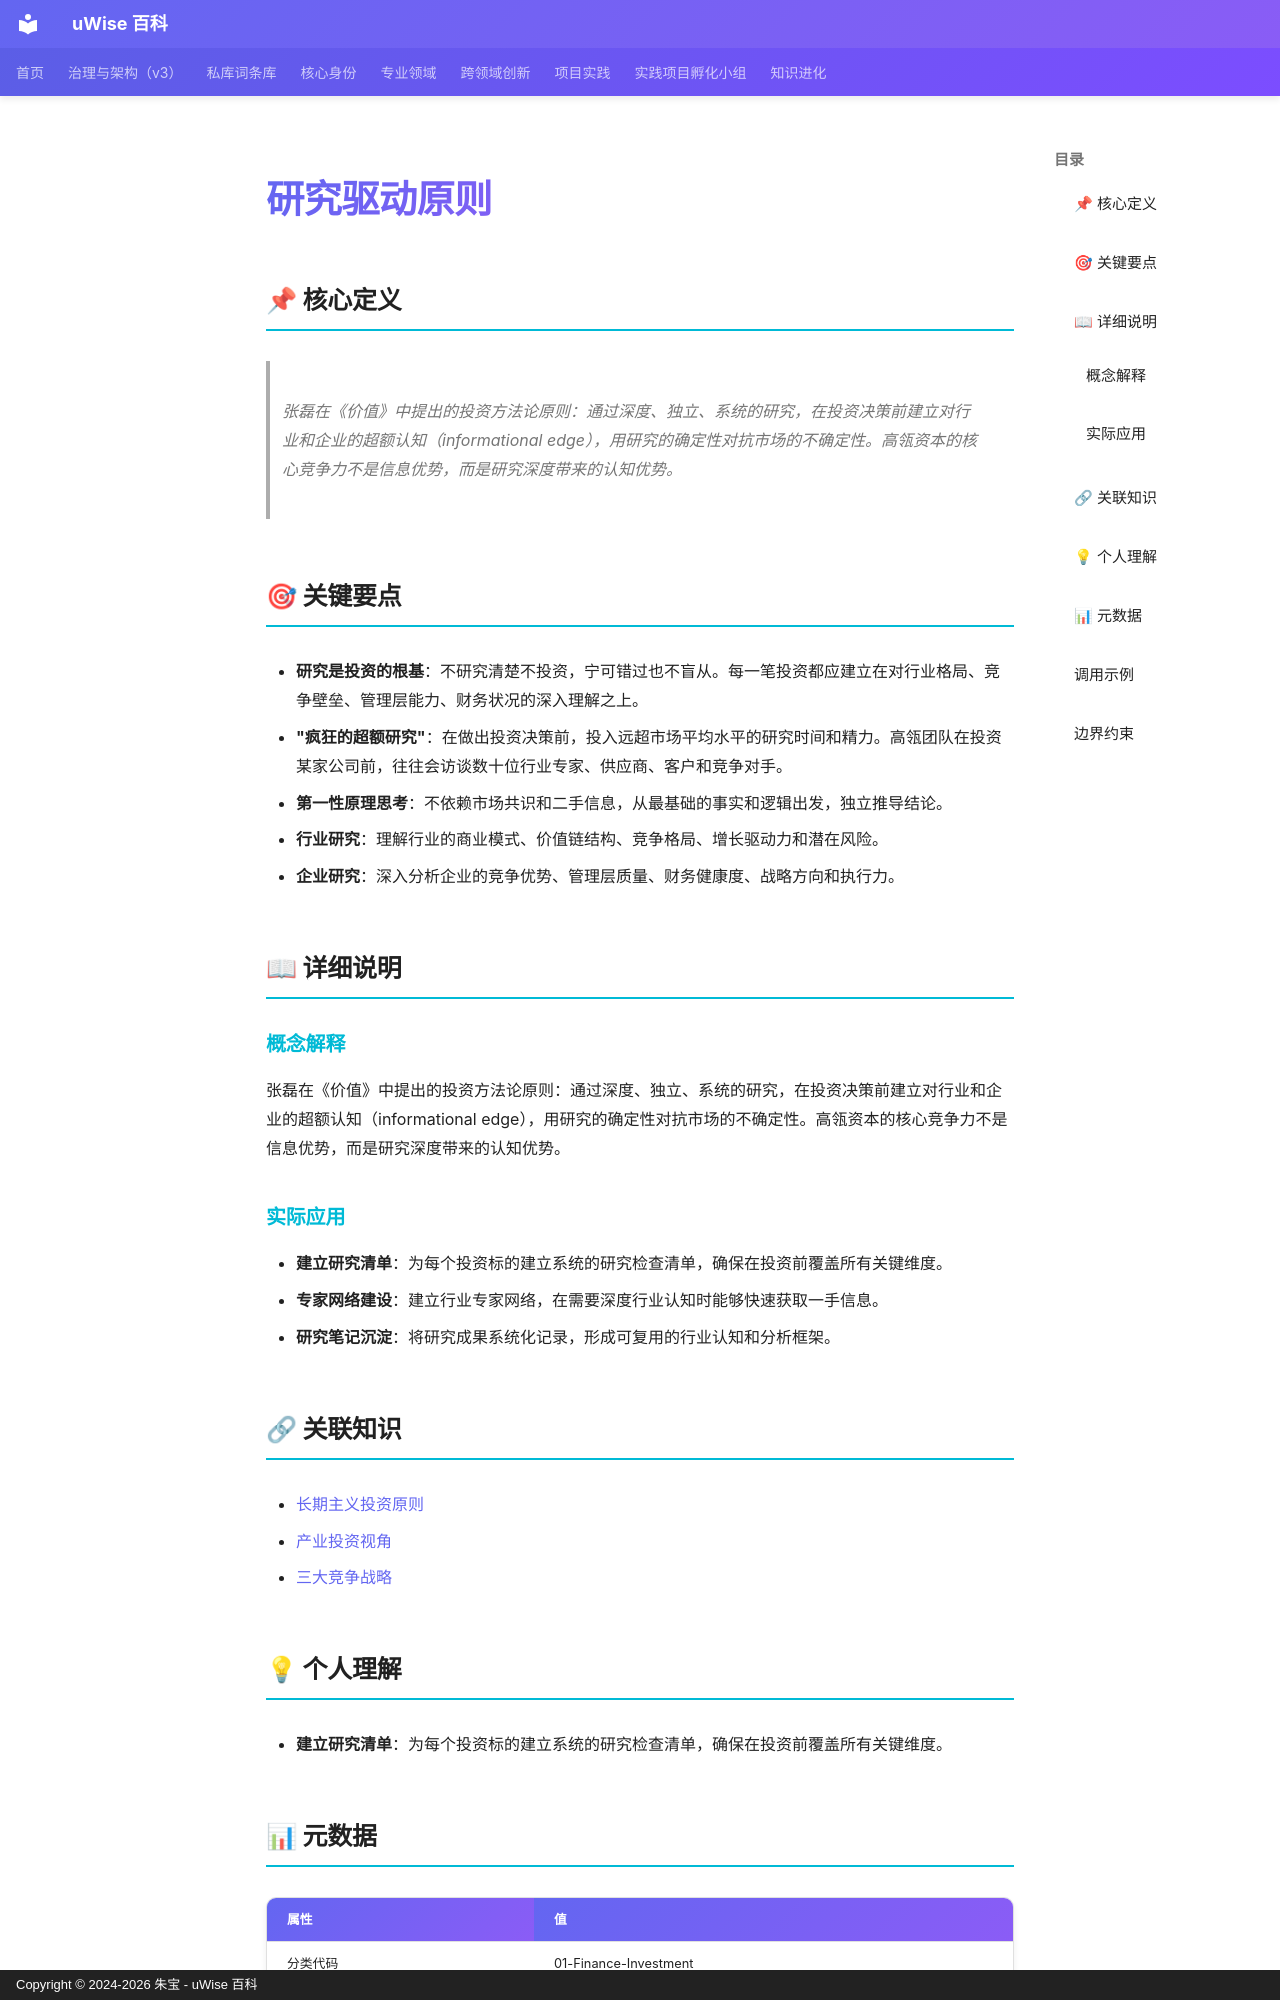

repository: zhubao315/uWise · page: vault-encyclopedia/md-3e397706/index.html · generator: mkdocs · copyright: Copyright © 2024-2026 朱宝 - uWise 百科

---
title: "研究驱动原则"
description: "张磊在《价值》中提出的投资方法论原则：通过深度、独立、系统的研究，在投资决策前建立对行业和企业的超额认知（informational edge），用研究的确定性对抗市场的不确定性。高瓴资本的核心竞争力不是信息优势，而是研究深度带来的认知优势。"
---

# 研究驱动原则

## 📌 核心定义

> 张磊在《价值》中提出的投资方法论原则：通过深度、独立、系统的研究，在投资决策前建立对行业和企业的超额认知（informational edge），用研究的确定性对抗市场的不确定性。高瓴资本的核心竞争力不是信息优势，而是研究深度带来的认知优势。

## 🎯 关键要点

- **研究是投资的根基**：不研究清楚不投资，宁可错过也不盲从。每一笔投资都应建立在对行业格局、竞争壁垒、管理层能力、财务状况的深入理解之上。
- **"疯狂的超额研究"**：在做出投资决策前，投入远超市场平均水平的研究时间和精力。高瓴团队在投资某家公司前，往往会访谈数十位行业专家、供应商、客户和竞争对手。
- **第一性原理思考**：不依赖市场共识和二手信息，从最基础的事实和逻辑出发，独立推导结论。
- **行业研究**：理解行业的商业模式、价值链结构、竞争格局、增长驱动力和潜在风险。
- **企业研究**：深入分析企业的竞争优势、管理层质量、财务健康度、战略方向和执行力。

## 📖 详细说明

### 概念解释
张磊在《价值》中提出的投资方法论原则：通过深度、独立、系统的研究，在投资决策前建立对行业和企业的超额认知（informational edge），用研究的确定性对抗市场的不确定性。高瓴资本的核心竞争力不是信息优势，而是研究深度带来的认知优势。


### 实际应用

- **建立研究清单**：为每个投资标的建立系统的研究检查清单，确保在投资前覆盖所有关键维度。
- **专家网络建设**：建立行业专家网络，在需要深度行业认知时能够快速获取一手信息。
- **研究笔记沉淀**：将研究成果系统化记录，形成可复用的行业认知和分析框架。

## 🔗 关联知识

- [长期主义投资原则](../md-b0ddd4fb/)
- [产业投资视角](../md-53f661c1/)
- [三大竞争战略](../md-cf067793/)

## 💡 个人理解

- **建立研究清单**：为每个投资标的建立系统的研究检查清单，确保在投资前覆盖所有关键维度。

## 📊 元数据

| 属性 | 值 |
|------|-----|
| 分类代码 | 01-Finance-Investment |
| 知识类型 | principle |
| 精修时间 | 2026-06-17 11:53 |

---
